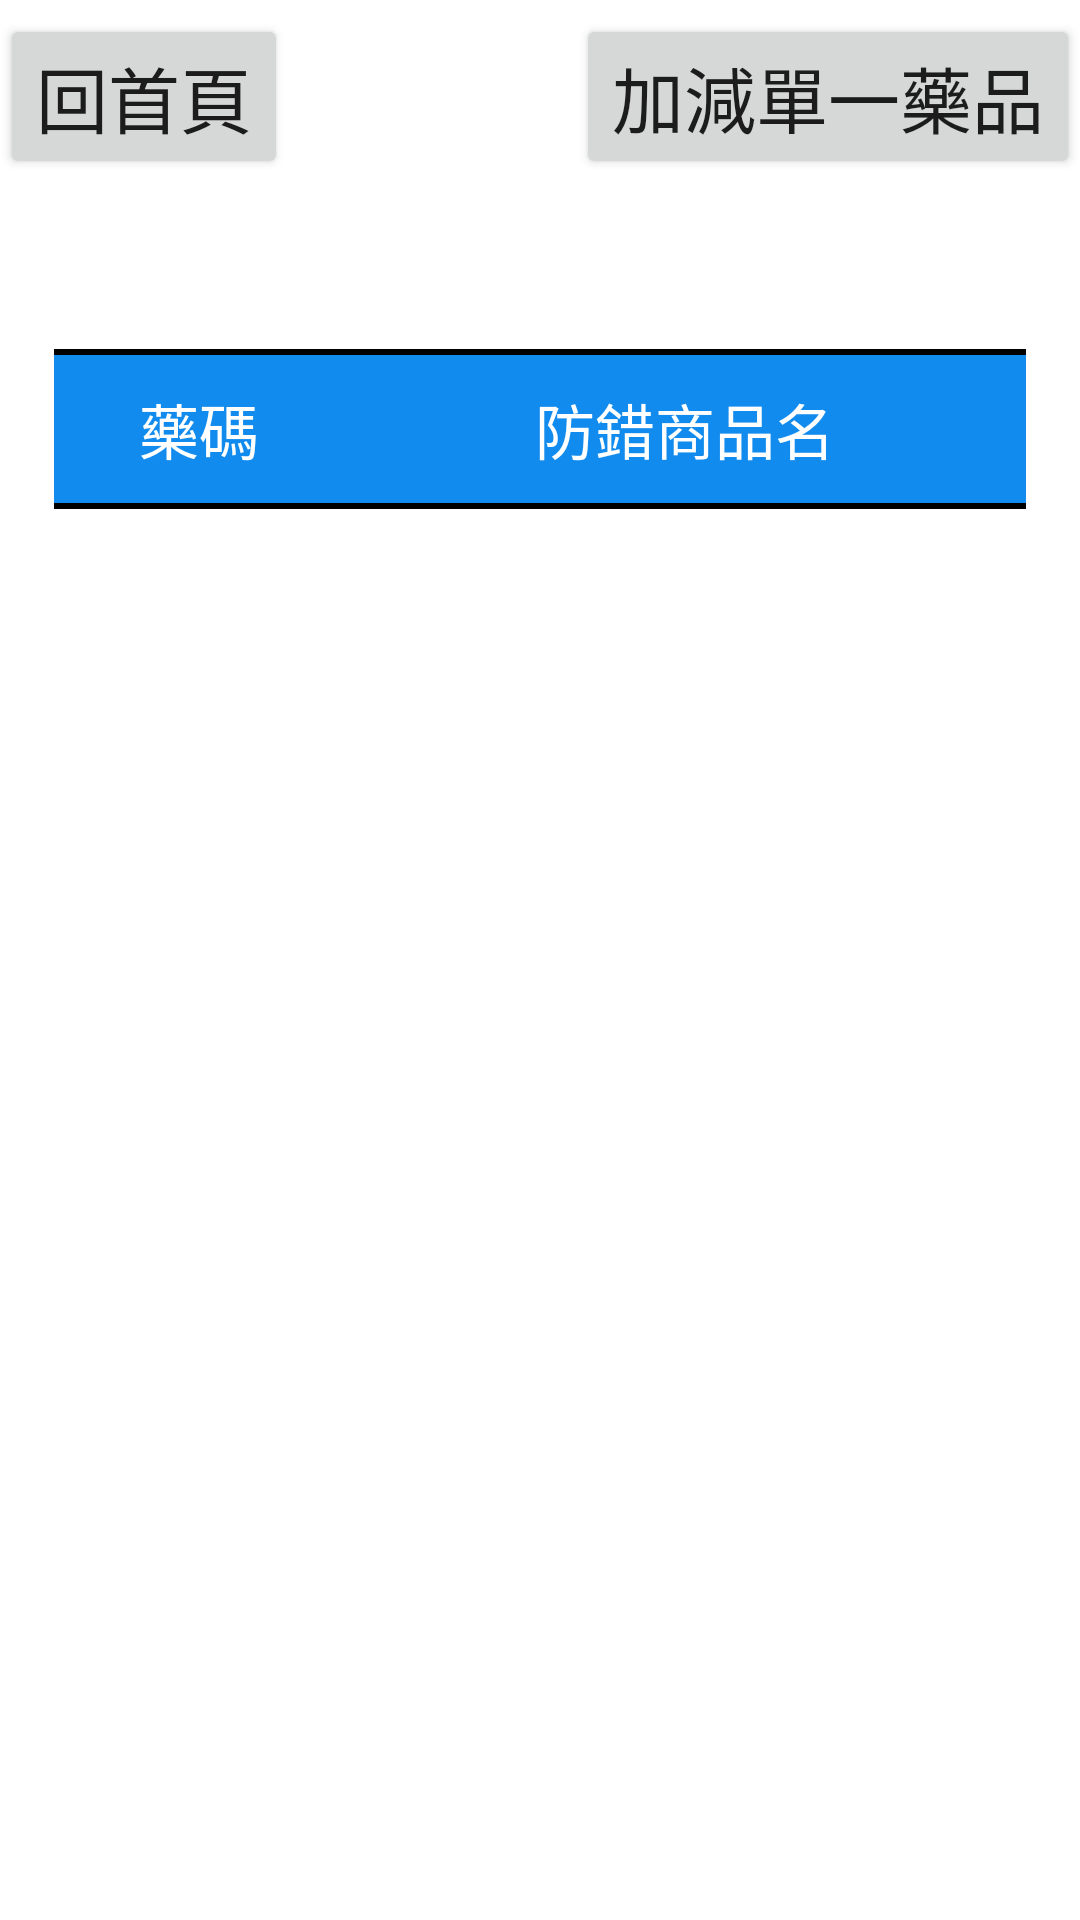

Here is an Android app screen rendered from its layout file. Give the layout XML and the strings, colors and styles it references.
<!-- AndroidManifest.xml: application theme Theme.InvApp -->
<!-- res/layout/fragment_search_result_page.xml -->
<?xml version="1.0" encoding="utf-8"?>
<androidx.constraintlayout.widget.ConstraintLayout xmlns:android="http://schemas.android.com/apk/res/android"
    xmlns:app="http://schemas.android.com/apk/res-auto"
    xmlns:tools="http://schemas.android.com/tools"
    android:layout_width="match_parent"
    android:layout_height="match_parent"
    tools:context=".inventory.SearchResultPage">

    <androidx.constraintlayout.widget.Guideline
        android:id="@+id/guideline18"
        android:layout_width="wrap_content"
        android:layout_height="wrap_content"
        android:orientation="horizontal"
        app:layout_constraintGuide_percent="0.1" />

    <Button
        android:id="@+id/button_goHome"
        android:layout_width="wrap_content"
        android:layout_height="wrap_content"
        android:text="回首頁"
        android:textSize="24sp"
        app:layout_constraintBottom_toTopOf="@+id/guideline18"
        app:layout_constraintStart_toStartOf="parent"
        app:layout_constraintTop_toTopOf="parent" />

    <Button
        android:id="@+id/button_goSearch"
        android:layout_width="wrap_content"
        android:layout_height="0dp"
        android:text="加減單一藥品"
        android:textSize="24sp"
        app:layout_constraintBottom_toBottomOf="@+id/button_goHome"
        app:layout_constraintEnd_toEndOf="parent"
        app:layout_constraintTop_toTopOf="@+id/button_goHome" />

    <TextView
        android:id="@+id/textView_searchResultTitle"
        android:layout_width="0dp"
        android:layout_height="wrap_content"
        android:gravity="center"
        android:padding="10dp"
        android:textColor="#000000"
        android:textSize="24sp"
        android:textStyle="bold"
        app:layout_constraintEnd_toEndOf="@+id/tableLayout3"
        app:layout_constraintStart_toStartOf="@+id/tableLayout3"
        app:layout_constraintTop_toTopOf="@+id/guideline18"
        tools:text="查詢結果: " />

    <TableLayout
        android:id="@+id/tableLayout3"
        android:layout_width="0dp"
        android:layout_height="wrap_content"
        android:divider="@drawable/table_v_divider"
        android:showDividers="middle|beginning|end"
        app:layout_constraintEnd_toStartOf="@+id/guideline32"
        app:layout_constraintStart_toStartOf="@+id/guideline31"
        app:layout_constraintTop_toBottomOf="@+id/textView_searchResultTitle">

        <TableRow
            android:layout_width="fill_parent"
            android:layout_height="wrap_content"
            android:divider="@drawable/table_h_divider"
            android:showDividers="middle|beginning|end"
            android:weightSum="10">

            <TextView
                android:id="@+id/textView_searchResultCodeTitle"
                android:layout_width="0dp"
                android:layout_height="match_parent"
                android:layout_weight="3"
                android:background="#118bee"
                android:gravity="center"
                android:padding="10dp"
                android:text="藥碼"
                android:textColor="#FFFFFF"
                android:textSize="20sp" />

            <TextView
                android:id="@+id/textView_searchResultNameTitle"
                android:layout_width="0dp"
                android:layout_height="match_parent"
                android:layout_weight="7"
                android:background="#118bee"
                android:gravity="center"
                android:padding="10dp"
                android:text="防錯商品名"
                android:textColor="#FFFFFF"
                android:textSize="20sp" />
        </TableRow>

    </TableLayout>>

    <androidx.recyclerview.widget.RecyclerView
        android:id="@+id/recyclerView_searchResult"
        android:layout_width="0dp"
        android:layout_height="0dp"
        android:layout_marginBottom="24dp"
        android:scrollbars="vertical"
        app:layoutManager="androidx.recyclerview.widget.LinearLayoutManager"
        app:layout_constraintBottom_toBottomOf="parent"
        app:layout_constraintEnd_toStartOf="@+id/guideline32"
        app:layout_constraintStart_toStartOf="@+id/guideline31"
        app:layout_constraintTop_toBottomOf="@+id/tableLayout3" />

    <androidx.constraintlayout.widget.Guideline
        android:id="@+id/guideline31"
        android:layout_width="wrap_content"
        android:layout_height="wrap_content"
        android:orientation="vertical"
        app:layout_constraintGuide_percent="0.05" />

    <androidx.constraintlayout.widget.Guideline
        android:id="@+id/guideline32"
        android:layout_width="wrap_content"
        android:layout_height="wrap_content"
        android:orientation="vertical"
        app:layout_constraintGuide_percent="0.95" />

</androidx.constraintlayout.widget.ConstraintLayout>
<!-- resources referenced by this layout -->
<resources>
  <!-- drawable table_v_divider (drawable) -->
  <?xml version="1.0" encoding="utf-8"?>
  <shape xmlns:android="http://schemas.android.com/apk/res/android"
      android:shape="rectangle">
  
      <size android:height="2dp" />
  
      <solid android:color="@color/black"/>
  
  </shape>
  <style name="Theme.InvApp" parent="Theme.MaterialComponents.DayNight.NoActionBar">
          
          <item name="colorPrimary">#118bee</item>
          <item name="colorPrimaryVariant">#0873CA</item>
          <item name="colorOnPrimary">@color/white</item>
          
          <item name="colorSecondary">#118bee</item>
          <item name="colorSecondaryVariant">@color/teal_700</item>
          <item name="colorOnSecondary">@color/black</item>
          
          <item name="android:statusBarColor" tools:targetApi="l">?attr/colorPrimaryVariant</item>
          
      </style>
  <!-- not gathered from this repository: default colours our renderer supplied (Android Studio template values) -->
  <color name="teal_700">#FF018786</color>
  <color name="black">#FF000000</color>
  <color name="white">#FFFFFFFF</color>
</resources>
